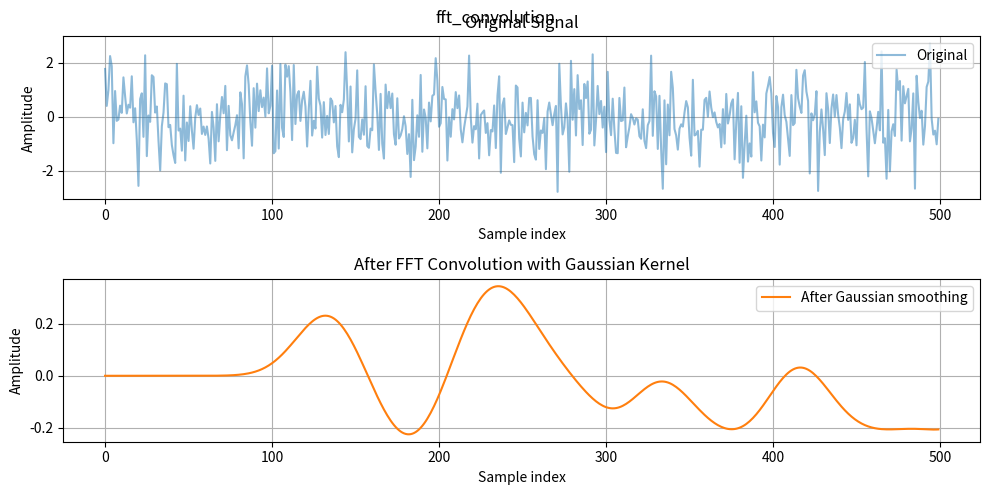

The matplotlib source for this figure:
"""
FFT convolution vs direct convolution.
Demonstrates the convolution theorem for fast computation.
"""
import numpy as np
import matplotlib.pyplot as plt
import time as _time

N = 2 ** 18
np.random.seed(0)
x = np.random.randn(N)

kernel_len = 256
h = np.exp(-np.linspace(-5, 5, kernel_len) ** 2)
h = h / h.sum()

N_test = 5000
t0 = _time.time()
y_direct = np.convolve(x[:N_test], h, mode='same')
t_direct = _time.time() - t0

t0 = _time.time()
conv_len = N + len(h) - 1
fft_len = int(2 ** np.ceil(np.log2(conv_len)))
X_fft = np.fft.fft(x, n=fft_len)
H_fft = np.fft.fft(h, n=fft_len)
Y_fft = np.fft.ifft(X_fft * H_fft).real
y_fft = Y_fft[:N]
t_fft = _time.time() - t0

fft_verify_len = N_test + len(h) - 1
y_fft_full = np.fft.ifft(
    np.fft.fft(x[:N_test], n=fft_verify_len)
    * np.fft.fft(h, n=fft_verify_len)
).real
start = (len(h) - 1) // 2
y_fft_same = y_fft_full[start:start + N_test]

max_diff = np.max(np.abs(y_direct - y_fft_same))
print(f"Direct convolution (N={N_test}): {t_direct:.4f} s")
print(f"FFT convolution (N={N}): {t_fft:.4f} s")
print(f"Max difference (verification): {max_diff:.2e}")

fig, axes = plt.subplots(2, 1, figsize=(10, 5))

axes[0].plot(x[:500], alpha=0.5, label='Original')
axes[0].set_xlabel('Sample index')
axes[0].set_ylabel('Amplitude')
axes[0].set_title('Original Signal')
axes[0].legend()
axes[0].grid(True)

axes[1].plot(y_fft[:500], 'C1', label='After Gaussian smoothing')
axes[1].set_xlabel('Sample index')
axes[1].set_ylabel('Amplitude')
axes[1].set_title('After FFT Convolution with Gaussian Kernel')
axes[1].legend()
axes[1].grid(True)

fig.tight_layout()

plt.suptitle('fft_convolution')
plt.show()
print("03_fft_convolution.py done")
